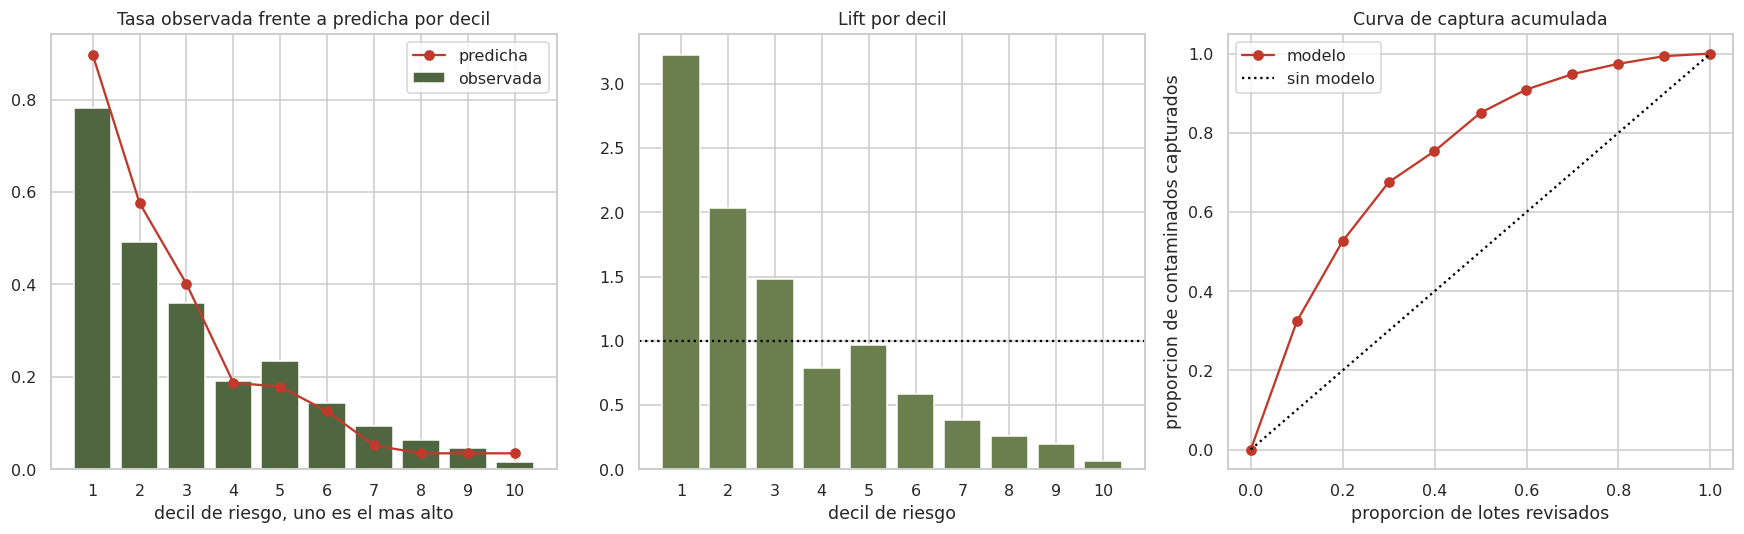

Source data for this figure (header and first rows):
decil, lotes, contaminados, tasa_observada, prob_media, lift, captura_acumulada, volumen_acumulado
1, 64, 50, 0.7812, 0.8974, 3.226, 0.3247, 0.1006
2, 63, 31, 0.4921, 0.5763, 2.032, 0.526, 0.1997
3, 64, 23, 0.3594, 0.4013, 1.484, 0.6753, 0.3003
4, 63, 12, 0.1905, 0.1875, 0.7866, 0.7532, 0.3994
5, 64, 15, 0.2344, 0.1787, 0.9679, 0.8506, 0.5
6, 63, 9, 0.1429, 0.1256, 0.59, 0.9091, 0.5991
7, 64, 6, 0.09375, 0.05189, 0.3872, 0.9481, 0.6997
8, 63, 4, 0.06349, 0.03476, 0.2622, 0.974, 0.7987
9, 64, 3, 0.04688, 0.03476, 0.1936, 0.9935, 0.8994
10, 64, 1, 0.01562, 0.03476, 0.06453, 1.0, 1.0
